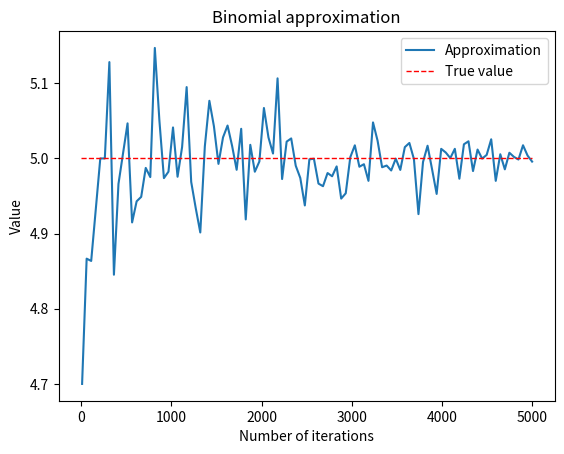

Recreate this plot in Python.
import numpy as np;
import matplotlib.pyplot as plt;

# Define parameter values
n = 10;
p = 0.5;
xvec = (np.linspace(10,5000,100)).tolist();

y = [];

# Compute mean
np.random.seed(795920)
for x in xvec:
   temp = np.mean(np.random.binomial(n,p,int(x)))
   y.append(temp)

# Plot the results
fig, ax = plt.subplots()
ax.plot(xvec, y)
ax.hlines(y=5, xmin=0, xmax=5000, linewidth=1, linestyles= "dashed", color='r')
ax.legend(['Approximation', 'True value']);
plt.xlabel('Number of iterations');
plt.ylabel('Value');
plt.title('Binomial approximation')
plt.show();
